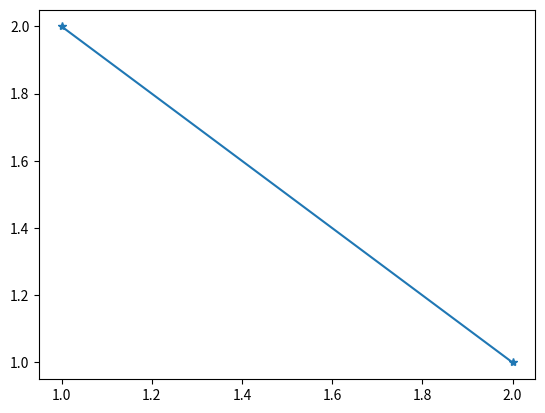

This chart was generated by the following Python code:
import matplotlib.pyplot as plt

plt.plot([1,2],[2,1], marker="*")

